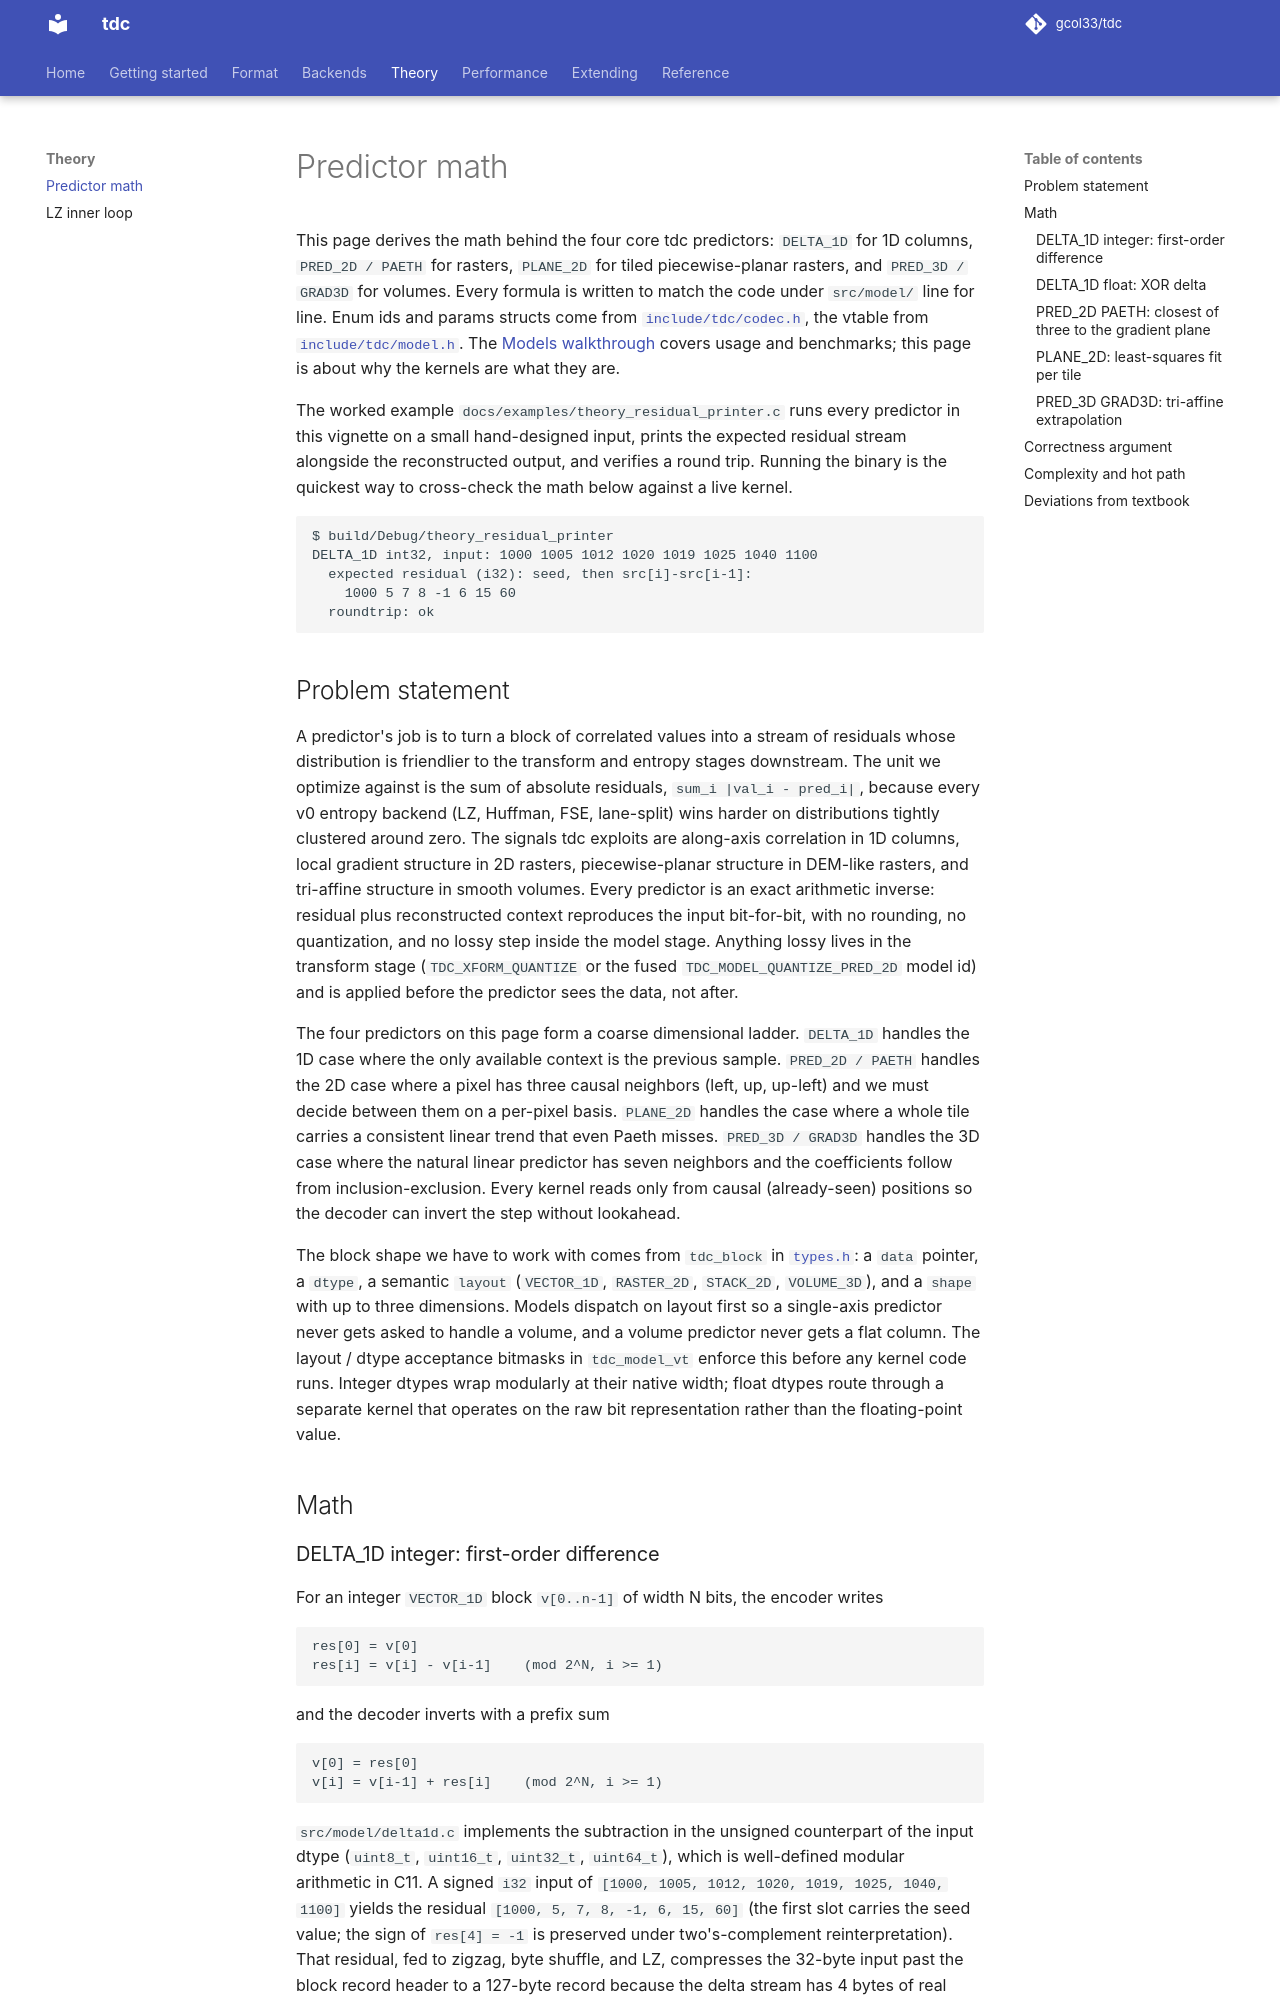

repository: gcol33/tdc · page: theory/predictors/index.html · generator: mkdocs

# Predictor math

This page derives the math behind the four core tdc predictors: `DELTA_1D`
for 1D columns, `PRED_2D / PAETH` for rasters, `PLANE_2D` for tiled
piecewise-planar rasters, and `PRED_3D / GRAD3D` for volumes. Every
formula is written to match the code under `src/model/` line for line.
Enum ids and params structs come from
[`include/tdc/codec.h`](https://github.com/gcol33/tdc/blob/main/include/tdc/codec.h),
the vtable from [`include/tdc/model.h`](https://github.com/gcol33/tdc/blob/main/include/tdc/model.h).
The [Models walkthrough](../backends/models.md) covers usage and
benchmarks; this page is about why the kernels are what they are.

The worked example `docs/examples/theory_residual_printer.c` runs every
predictor in this vignette on a small hand-designed input, prints the
expected residual stream alongside the reconstructed output, and
verifies a round trip. Running the binary is the quickest way to
cross-check the math below against a live kernel.

```
$ build/Debug/theory_residual_printer
DELTA_1D int32, input: 1000 1005 1012 1020 1019 1025 1040 1100
  expected residual (i32): seed, then src[i]-src[i-1]:
    1000 5 7 8 -1 6 15 60
  roundtrip: ok
```

## Problem statement

A predictor's job is to turn a block of correlated values into a stream
of residuals whose distribution is friendlier to the transform and
entropy stages downstream. The unit we optimize against is the sum of
absolute residuals, `sum_i |val_i - pred_i|`, because every v0 entropy
backend (LZ, Huffman, FSE, lane-split) wins harder on distributions
tightly clustered around zero. The signals tdc exploits are
along-axis correlation in 1D columns, local gradient structure in 2D
rasters, piecewise-planar structure in DEM-like rasters, and tri-affine
structure in smooth volumes. Every predictor is an exact arithmetic
inverse: residual plus reconstructed context reproduces the input
bit-for-bit, with no rounding, no quantization, and no lossy step
inside the model stage. Anything lossy lives in the transform stage
(`TDC_XFORM_QUANTIZE` or the fused `TDC_MODEL_QUANTIZE_PRED_2D` model
id) and is applied before the predictor sees the data, not after.

The four predictors on this page form a coarse dimensional ladder.
`DELTA_1D` handles the 1D case where the only available context is the
previous sample. `PRED_2D / PAETH` handles the 2D case where a pixel
has three causal neighbors (left, up, up-left) and we must decide
between them on a per-pixel basis. `PLANE_2D` handles the case where a
whole tile carries a consistent linear trend that even Paeth misses.
`PRED_3D / GRAD3D` handles the 3D case where the natural linear
predictor has seven neighbors and the coefficients follow from
inclusion-exclusion. Every kernel reads only from causal (already-seen)
positions so the decoder can invert the step without lookahead.

The block shape we have to work with comes from `tdc_block` in
[`types.h`](https://github.com/gcol33/tdc/blob/main/include/tdc/types.h):
a `data` pointer, a `dtype`, a semantic `layout` (`VECTOR_1D`,
`RASTER_2D`, `STACK_2D`, `VOLUME_3D`), and a `shape` with up to three
dimensions. Models dispatch on layout first so a single-axis predictor
never gets asked to handle a volume, and a volume predictor never gets
a flat column. The layout / dtype acceptance bitmasks in
`tdc_model_vt` enforce this before any kernel code runs. Integer
dtypes wrap modularly at their native width; float dtypes route
through a separate kernel that operates on the raw bit representation
rather than the floating-point value.

## Math

### DELTA_1D integer: first-order difference

For an integer `VECTOR_1D` block `v[0..n-1]` of width N bits, the
encoder writes

```
res[0] = v[0]
res[i] = v[i] - v[i-1]    (mod 2^N, i >= 1)
```

and the decoder inverts with a prefix sum

```
v[0] = res[0]
v[i] = v[i-1] + res[i]    (mod 2^N, i >= 1)
```

`src/model/delta1d.c` implements the subtraction in the unsigned
counterpart of the input dtype (`uint8_t`, `uint16_t`, `uint32_t`,
`uint64_t`), which is well-defined modular arithmetic in C11. A signed
`i32` input of `[1000, 1005, 1012, 1020, 1019, 1025, 1040, 1100]`
yields the residual `[1000, 5, 7, 8, -1, 6, 15, 60]` (the first slot
carries the seed value; the sign of `res[4] = -1` is preserved under
two's-complement reinterpretation). That residual, fed to zigzag, byte
shuffle, and LZ, compresses the 32-byte input past the block record
header to a 127-byte record because the delta stream has 4 bytes of
real signal and the rest are zero-valued high-order lanes.
